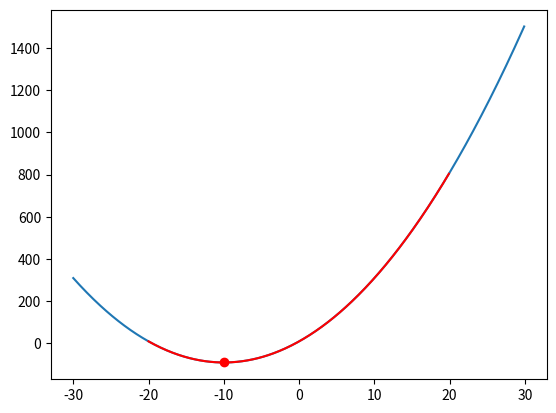

The matplotlib source for this figure:
import numpy as np
import matplotlib.pyplot as plt


def find_min(L, R, b, c):
    xc = -b / 2
    if L <= xc <= R:
        return xc
    else:
        left = L * L + b * L + c
        right = R * R + b * R + c
        if left > right:
            return R
        else:
            return L


if __name__ == "__main__":
    L = -20
    R = 20
    b = 20
    c = 10
    minimum = find_min(L, R, b, c)
    x = np.arange(L - 10, R + 10, 0.1)
    x1 = np.arange(L, R, 0.1)
    y1 = np.add(np.add(np.multiply(x1, x1), np.multiply(b, x1)), c)
    y = np.add(np.add(np.multiply(x, x), np.multiply(b, x)), c)
    plt.plot(x, y)
    plt.plot(minimum, minimum * minimum + b * minimum + c, "ro")
    plt.plot(x1, y1, "r")
    plt.show()
